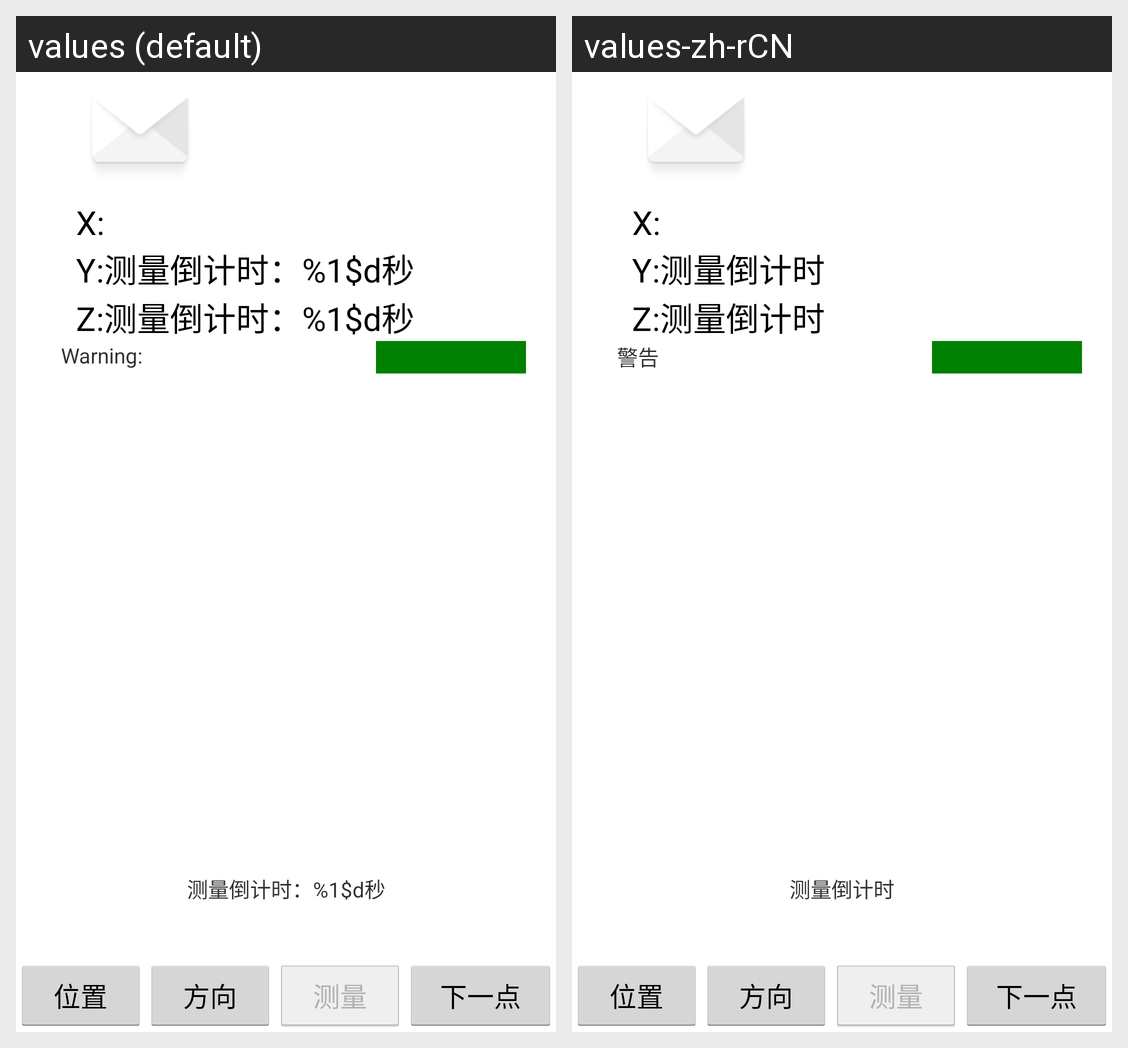

Translations of the strings shown on this Android screen, per locale in the grid:
Android screen res/layout/unitcheck_vibrate.xml rendered under 2 locales, left to right: values (default), values-zh-rCN. Device: Nexus 5 (rendered at 1080×1920; each locale shown at half size, 540×960, under a caption strip naming it); theme AppTheme.
Strings drawn on this screen, with the default value and each locale's value (text and hints the layout hard-codes, and strings that could not be matched under every locale, appear in the picture but are not listed):

x
  values: X:
  values-zh-rCN: X:

y
  values: Y:
  values-zh-rCN: Y:

measurement_countdown
  values: 测量倒计时：%1$d秒
  values-zh-rCN: 测量倒计时

z
  values: Z:
  values-zh-rCN: Z:

warning
  values: Warning:
  values-zh-rCN: 警告

position
  values: 位置
  values-zh-rCN: 位置

direction
  values: 方向
  values-zh-rCN: 方向

measurement
  values: 测量
  values-zh-rCN: 测量

next_item
  values: 下一点
  values-zh-rCN: 下一点
